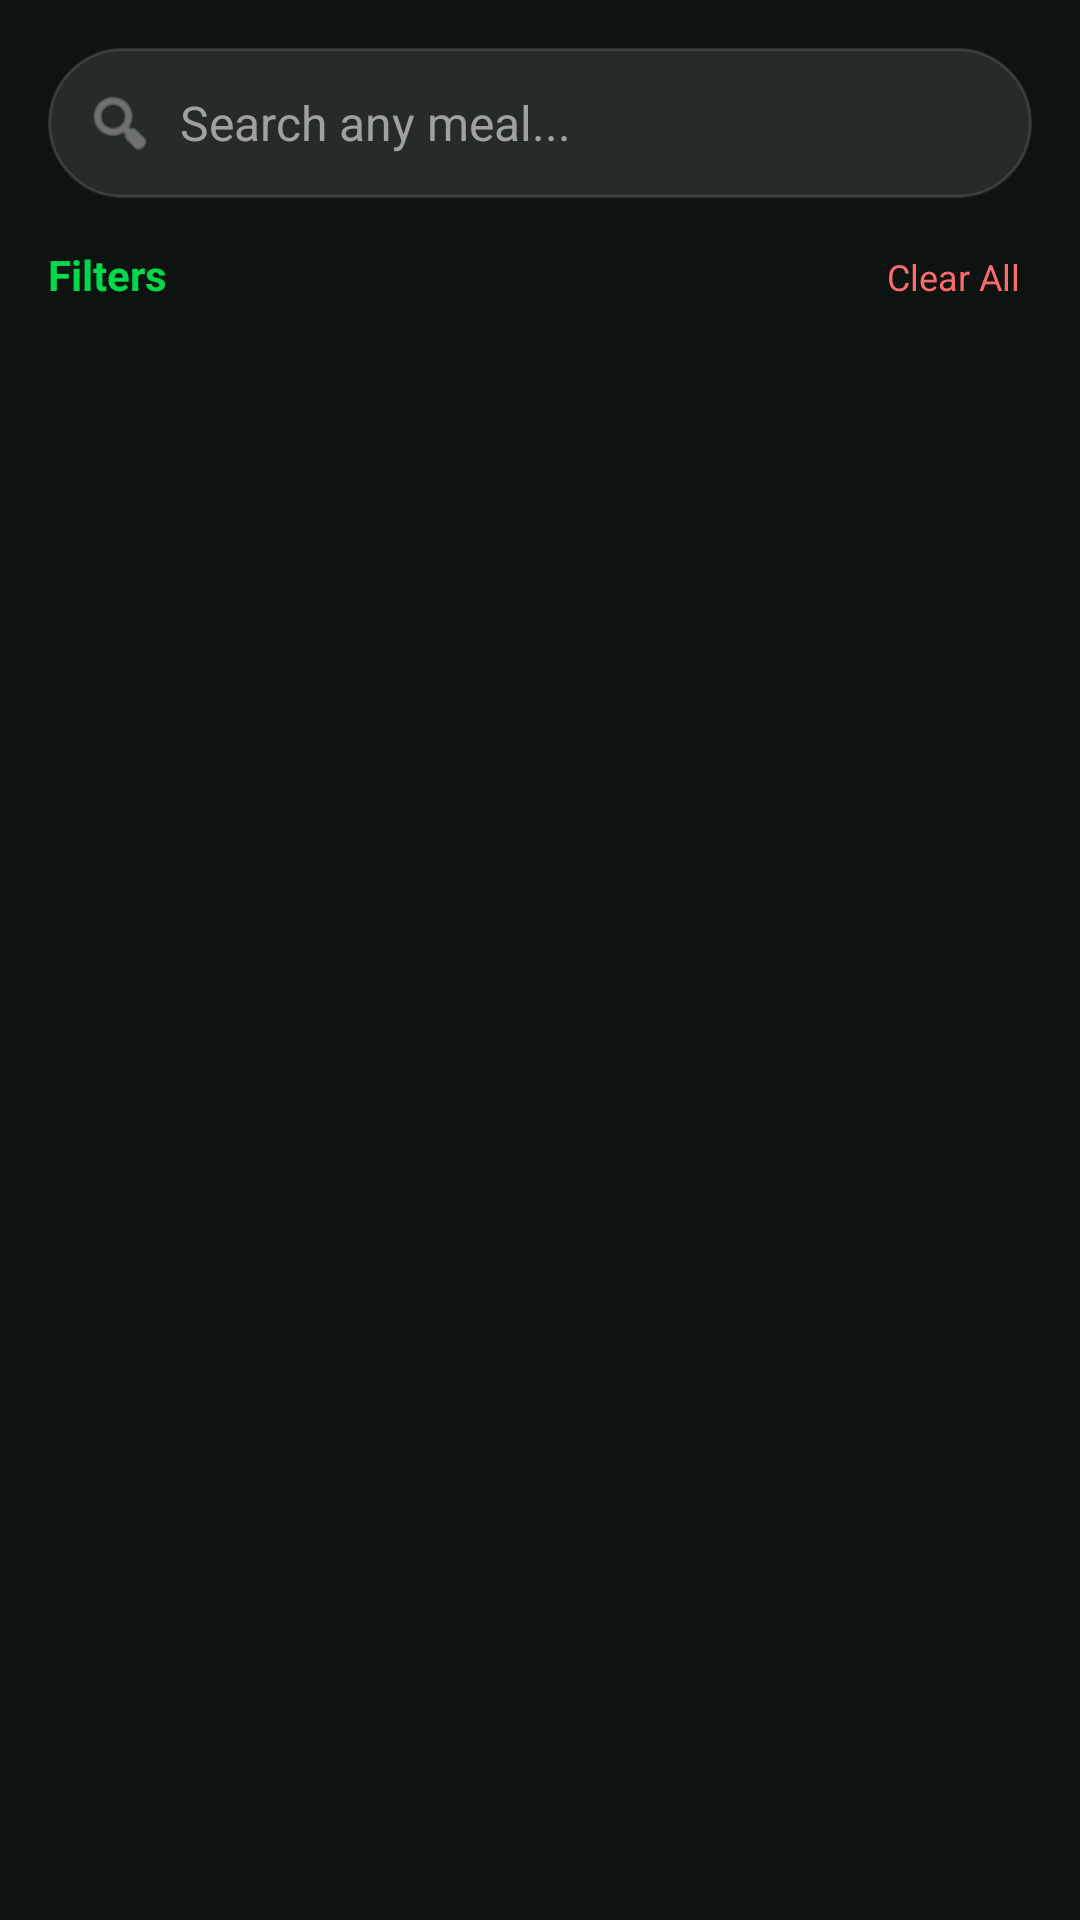

Reconstruct the res/layout file that produces this screen, plus the resources it refers to.
<!-- AndroidManifest.xml: application theme Theme.Mealify -->
<!-- res/layout/fragment_search.xml -->
<?xml version="1.0" encoding="utf-8"?>
<androidx.constraintlayout.widget.ConstraintLayout
    xmlns:android="http://schemas.android.com/apk/res/android"
    xmlns:app="http://schemas.android.com/apk/res-auto"
    xmlns:tools="http://schemas.android.com/tools"
    android:layout_width="match_parent"
    android:layout_height="match_parent"
    android:background="@color/background_dark"
    android:padding="16dp">

    <LinearLayout
        android:id="@+id/container_search_bar"
        android:layout_width="match_parent"
        android:layout_height="50dp"
        android:background="@drawable/bg_search_dark"
        android:gravity="center_vertical"
        android:orientation="horizontal"
        android:paddingHorizontal="12dp"
        app:layout_constraintTop_toTopOf="parent">

        <ImageView
            android:layout_width="24dp"
            android:layout_height="24dp"
            android:src="@android:drawable/ic_menu_search"
            app:tint="@color/text_secondary" />

        <EditText
            android:id="@+id/et_search"
            android:layout_width="0dp"
            android:layout_height="match_parent"
            android:layout_weight="1"
            android:background="@null"
            android:hint="Search any meal..."
            android:textColorHint="@color/text_secondary"
            android:paddingStart="8dp"
            android:textColor="@color/text_white"
            android:textSize="16sp" />

        <ImageButton
            android:id="@+id/btn_clear_search"
            android:layout_width="24dp"
            android:layout_height="24dp"
            android:background="?attr/selectableItemBackgroundBorderless"
            android:src="@android:drawable/ic_menu_close_clear_cancel"
            android:visibility="gone"
            app:tint="@color/text_white" />
    </LinearLayout>

    <TextView
        android:id="@+id/tv_filter_label"
        android:layout_width="wrap_content"
        android:layout_height="wrap_content"
        android:layout_marginTop="16dp"
        android:text="Filters"
        android:textColor="@color/primary_green"
        android:textStyle="bold"
        android:textSize="14sp"
        app:layout_constraintStart_toStartOf="parent"
        app:layout_constraintTop_toBottomOf="@id/container_search_bar"/>

    <TextView
        android:id="@+id/btn_clear_filters"
        android:layout_width="wrap_content"
        android:layout_height="wrap_content"
        android:text="Clear All"
        android:textColor="@color/error_red"
        android:textSize="12sp"
        android:padding="4dp"
        app:layout_constraintBaseline_toBaselineOf="@id/tv_filter_label"
        app:layout_constraintEnd_toEndOf="parent"/>

    <HorizontalScrollView
        android:id="@+id/scroll_categories"
        android:layout_width="match_parent"
        android:layout_height="wrap_content"
        android:layout_marginTop="8dp"
        android:scrollbars="none"
        app:layout_constraintTop_toBottomOf="@id/tv_filter_label">

        <com.google.android.material.chip.ChipGroup
            android:id="@+id/cg_categories"
            android:layout_width="wrap_content"
            android:layout_height="wrap_content"
            app:singleLine="true"
            app:selectionRequired="false"
            app:singleSelection="true">
        </com.google.android.material.chip.ChipGroup>
    </HorizontalScrollView>

    <HorizontalScrollView
        android:id="@+id/scroll_areas"
        android:layout_width="match_parent"
        android:layout_height="wrap_content"
        android:layout_marginTop="8dp"
        android:scrollbars="none"
        app:layout_constraintTop_toBottomOf="@id/scroll_categories">

        <com.google.android.material.chip.ChipGroup
            android:id="@+id/cg_areas"
            android:layout_width="wrap_content"
            android:layout_height="wrap_content"
            app:singleLine="true"
            app:selectionRequired="false"
            app:singleSelection="true">
        </com.google.android.material.chip.ChipGroup>
    </HorizontalScrollView>

    <HorizontalScrollView
        android:id="@+id/scroll_ingredients"
        android:layout_width="match_parent"
        android:layout_height="wrap_content"
        android:layout_marginTop="8dp"
        android:scrollbars="none"
        app:layout_constraintTop_toBottomOf="@id/scroll_areas">

        <com.google.android.material.chip.ChipGroup
            android:id="@+id/cg_ingredients"
            android:layout_width="wrap_content"
            android:layout_height="wrap_content"
            app:singleLine="true"
            app:selectionRequired="false"
            app:singleSelection="true">
        </com.google.android.material.chip.ChipGroup>
    </HorizontalScrollView>

    <androidx.recyclerview.widget.RecyclerView
        android:id="@+id/rv_search_results"
        android:layout_width="match_parent"
        android:layout_height="0dp"
        android:layout_marginTop="16dp"
        android:clipToPadding="false"
        app:layout_constraintBottom_toBottomOf="parent"
        app:layout_constraintTop_toBottomOf="@id/scroll_ingredients" />

    <ProgressBar
        android:id="@+id/progress_bar"
        android:layout_width="wrap_content"
        android:layout_height="wrap_content"
        android:visibility="gone"
        android:indeterminateTint="@color/primary_green"
        app:layout_constraintBottom_toBottomOf="parent"
        app:layout_constraintEnd_toEndOf="parent"
        app:layout_constraintStart_toStartOf="parent"
        app:layout_constraintTop_toBottomOf="@id/scroll_ingredients" />

    <LinearLayout
        android:id="@+id/layout_empty_state"
        android:layout_width="match_parent"
        android:layout_height="wrap_content"
        android:gravity="center"
        android:orientation="vertical"
        android:visibility="gone"
        app:layout_constraintBottom_toBottomOf="parent"
        app:layout_constraintTop_toBottomOf="@id/scroll_ingredients">

        <ImageView
            android:layout_width="64dp"
            android:layout_height="64dp"
            android:src="@android:drawable/ic_menu_search"
            app:tint="@color/text_secondary" />

        <TextView
            android:layout_width="wrap_content"
            android:layout_height="wrap_content"
            android:layout_marginTop="8dp"
            android:text="Start searching or select a filter"
            android:textColor="@color/text_secondary" />
    </LinearLayout>

    <LinearLayout
        android:id="@+id/layout_error_state"
        android:layout_width="match_parent"
        android:layout_height="wrap_content"
        android:gravity="center"
        android:orientation="vertical"
        android:visibility="gone"
        app:layout_constraintBottom_toBottomOf="parent"
        app:layout_constraintTop_toBottomOf="@id/scroll_ingredients">

        <TextView
            android:id="@+id/tv_error"
            android:layout_width="wrap_content"
            android:layout_height="wrap_content"
            android:text="Error"
            android:textColor="@color/error_red" />
    </LinearLayout>

</androidx.constraintlayout.widget.ConstraintLayout>
<!-- resources referenced by this layout -->
<resources>
  <color name="background_dark">#0D1310</color>
  <color name="error_red">#FF6B6B</color>
  <color name="primary_green">#00D949</color>
  <color name="text_secondary">#A0A0A0</color>
  <color name="text_white">#FFFFFF</color>
  <!-- drawable bg_search_dark (drawable) -->
  <?xml version="1.0" encoding="utf-8"?>
  <shape xmlns:android="http://schemas.android.com/apk/res/android">
      <solid android:color="@color/input_pill_bg" />
      <corners android:radius="25dp" />
      <stroke android:width="1dp" android:color="#22FFFFFF"/>
  </shape>
  <style name="Theme.Mealify" parent="Base.Theme.Mealify" />
  <color name="input_pill_bg">#1AFFFFFF</color>
  <style name="Base.Theme.Mealify" parent="Theme.Material3.DayNight.NoActionBar">
          
          
      </style>
</resources>
